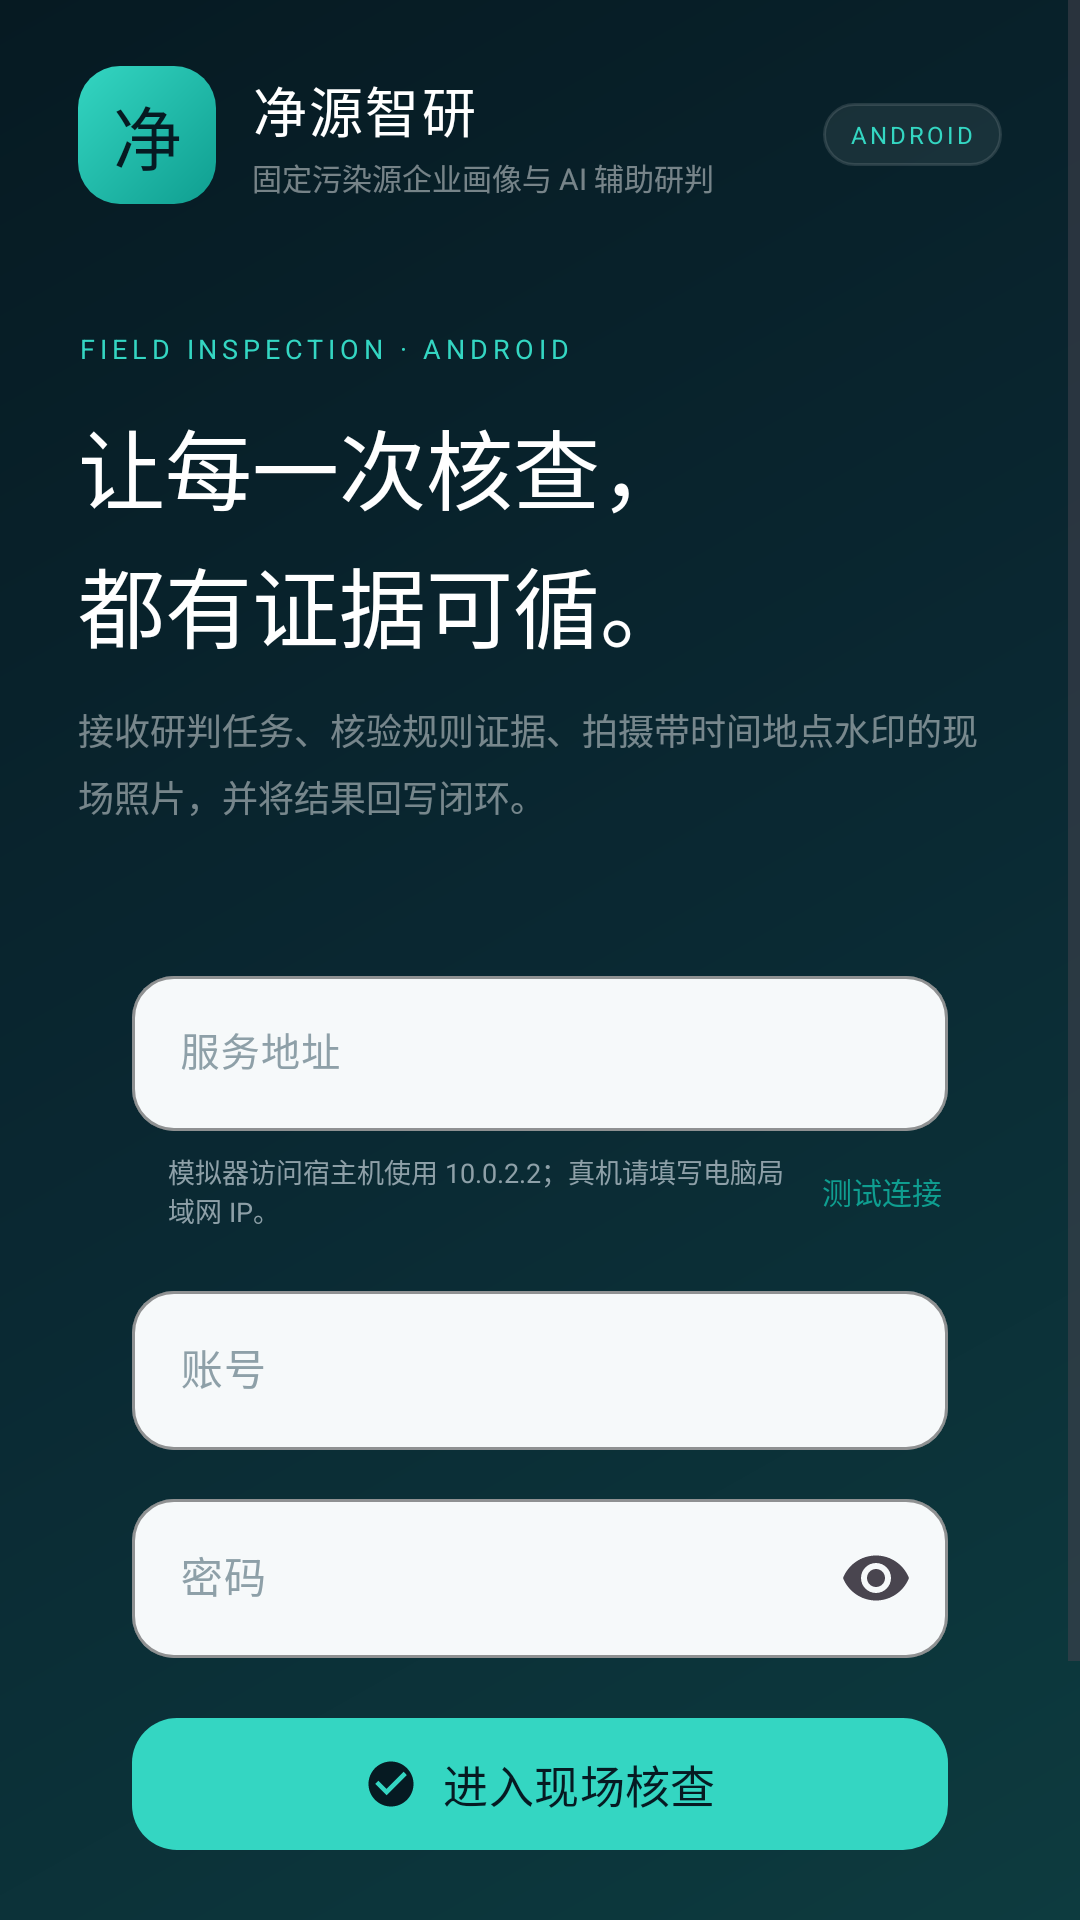

Write the Android layout XML for this screen, with the resource values it uses.
<!-- AndroidManifest.xml: application theme Theme.FixedSource -->
<!-- res/layout/activity_login.xml -->
<?xml version="1.0" encoding="utf-8"?>
<ScrollView xmlns:android="http://schemas.android.com/apk/res/android"
    xmlns:app="http://schemas.android.com/apk/res-auto"
    android:layout_width="match_parent"
    android:layout_height="match_parent"
    android:background="@drawable/bg_login_gradient"
    android:fillViewport="true"
    android:overScrollMode="never">

    <LinearLayout
        android:layout_width="match_parent"
        android:layout_height="wrap_content"
        android:orientation="vertical"
        android:paddingStart="26dp"
        android:paddingTop="22dp"
        android:paddingEnd="26dp"
        android:paddingBottom="26dp">

        <LinearLayout
            android:layout_width="match_parent"
            android:layout_height="wrap_content"
            android:gravity="center_vertical"
            android:orientation="horizontal">

            <TextView
                android:layout_width="46dp"
                android:layout_height="46dp"
                android:background="@drawable/bg_logo"
                android:fontFamily="sans-serif-medium"
                android:gravity="center"
                android:text="净"
                android:textColor="@color/brand_ink"
                android:textSize="23sp" />

            <LinearLayout
                android:layout_width="0dp"
                android:layout_height="wrap_content"
                android:layout_marginStart="12dp"
                android:layout_weight="1"
                android:orientation="vertical">

                <TextView
                    android:layout_width="wrap_content"
                    android:layout_height="wrap_content"
                    android:fontFamily="sans-serif-medium"
                    android:letterSpacing="0.04"
                    android:text="@string/brand_name"
                    android:textColor="@color/white"
                    android:textSize="18sp" />

                <TextView
                    android:layout_width="wrap_content"
                    android:layout_height="wrap_content"
                    android:layout_marginTop="2dp"
                    android:text="@string/brand_subtitle"
                    android:textColor="@color/white_45"
                    android:textSize="10sp" />
            </LinearLayout>

            <TextView
                android:layout_width="wrap_content"
                android:layout_height="wrap_content"
                android:background="@drawable/bg_stat"
                android:paddingStart="9dp"
                android:paddingTop="5dp"
                android:paddingEnd="9dp"
                android:paddingBottom="5dp"
                android:text="ANDROID"
                android:textColor="@color/brand_teal"
                android:textSize="8sp"
                android:letterSpacing="0.12" />
        </LinearLayout>

        <TextView
            android:layout_width="wrap_content"
            android:layout_height="wrap_content"
            android:layout_marginTop="42dp"
            android:letterSpacing="0.18"
            android:text="@string/login_kicker"
            android:textColor="@color/brand_teal"
            android:textSize="9sp" />

        <TextView
            android:layout_width="match_parent"
            android:layout_height="wrap_content"
            android:layout_marginTop="12dp"
            android:fontFamily="sans-serif-medium"
            android:lineSpacingExtra="4dp"
            android:text="@string/login_headline"
            android:textColor="@color/white"
            android:textSize="29sp" />

        <TextView
            android:layout_width="match_parent"
            android:layout_height="wrap_content"
            android:layout_marginTop="12dp"
            android:lineSpacingExtra="5dp"
            android:text="@string/login_desc"
            android:textColor="@color/white_45"
            android:textSize="12sp" />

        <LinearLayout
            android:layout_width="match_parent"
            android:layout_height="wrap_content"
            android:layout_marginTop="28dp"
            android:background="@drawable/bg_login_card"
            android:elevation="10dp"
            android:orientation="vertical"
            android:padding="18dp">

            <com.google.android.material.textfield.TextInputLayout
                android:id="@+id/tilServer"
                style="@style/Widget.FixedSource.TextInput"
                android:layout_width="match_parent"
                android:layout_height="wrap_content"
                android:hint="@string/server_label"
                app:boxBackgroundColor="#F6F9FA">

                <com.google.android.material.textfield.TextInputEditText
                    android:id="@+id/etServer"
                    android:layout_width="match_parent"
                    android:layout_height="wrap_content"
                    android:inputType="textUri"
                    android:maxLines="1"
                    android:textColor="@color/text_primary"
                    android:textSize="13sp" />
            </com.google.android.material.textfield.TextInputLayout>

            <LinearLayout
                android:layout_width="match_parent"
                android:layout_height="wrap_content"
                android:layout_marginTop="7dp"
                android:gravity="center_vertical"
                android:orientation="horizontal">

                <View
                    android:id="@+id/dotConnection"
                    android:layout_width="7dp"
                    android:layout_height="7dp"
                    android:background="@drawable/bg_pill"
                    android:backgroundTint="@color/text_muted" />

                <TextView
                    android:id="@+id/tvConnection"
                    android:layout_width="0dp"
                    android:layout_height="wrap_content"
                    android:layout_marginStart="5dp"
                    android:layout_weight="1"
                    android:text="@string/login_network_note"
                    android:textColor="@color/text_muted"
                    android:textSize="9sp" />

                <TextView
                    android:id="@+id/tvTestConnection"
                    android:layout_width="wrap_content"
                    android:layout_height="wrap_content"
                    android:background="?attr/selectableItemBackground"
                    android:paddingStart="8dp"
                    android:paddingTop="4dp"
                    android:paddingEnd="2dp"
                    android:paddingBottom="4dp"
                    android:text="@string/test_connection"
                    android:textColor="@color/brand_teal_dark"
                    android:textSize="10sp" />
            </LinearLayout>

            <com.google.android.material.textfield.TextInputLayout
                android:id="@+id/tilUsername"
                style="@style/Widget.FixedSource.TextInput"
                android:layout_width="match_parent"
                android:layout_height="wrap_content"
                android:layout_marginTop="15dp"
                android:hint="@string/username_label"
                app:boxBackgroundColor="#F6F9FA">

                <com.google.android.material.textfield.TextInputEditText
                    android:id="@+id/etUsername"
                    android:layout_width="match_parent"
                    android:layout_height="wrap_content"
                    android:inputType="text"
                    android:maxLines="1"
                    android:textColor="@color/text_primary"
                    android:textSize="14sp" />
            </com.google.android.material.textfield.TextInputLayout>

            <com.google.android.material.textfield.TextInputLayout
                android:id="@+id/tilPassword"
                style="@style/Widget.FixedSource.TextInput"
                android:layout_width="match_parent"
                android:layout_height="wrap_content"
                android:layout_marginTop="11dp"
                android:hint="@string/password_label"
                app:boxBackgroundColor="#F6F9FA"
                app:endIconMode="password_toggle">

                <com.google.android.material.textfield.TextInputEditText
                    android:id="@+id/etPassword"
                    android:layout_width="match_parent"
                    android:layout_height="wrap_content"
                    android:inputType="textPassword"
                    android:maxLines="1"
                    android:textColor="@color/text_primary"
                    android:textSize="14sp" />
            </com.google.android.material.textfield.TextInputLayout>

            <TextView
                android:id="@+id/tvLoginError"
                android:layout_width="match_parent"
                android:layout_height="wrap_content"
                android:layout_marginTop="10dp"
                android:textColor="@color/danger"
                android:textSize="11sp"
                android:visibility="gone" />

            <com.google.android.material.button.MaterialButton
                android:id="@+id/btnLogin"
                android:layout_width="match_parent"
                android:layout_height="wrap_content"
                android:layout_marginTop="16dp"
                android:text="@string/login_button"
                app:icon="@drawable/ic_check"
                app:iconGravity="textStart"
                app:iconTint="@color/brand_ink" />

            <TextView
                android:id="@+id/tvDemo"
                android:layout_width="match_parent"
                android:layout_height="wrap_content"
                android:layout_marginTop="13dp"
                android:background="?attr/selectableItemBackground"
                android:gravity="center"
                android:padding="6dp"
                android:text="@string/login_demo"
                android:textColor="@color/text_secondary"
                android:textSize="10sp" />
        </LinearLayout>

        <TextView
            android:layout_width="match_parent"
            android:layout_height="wrap_content"
            android:layout_marginTop="22dp"
            android:gravity="center"
            android:lineSpacingExtra="3dp"
            android:text="@string/login_footer"
            android:textColor="@color/white_45"
            android:textSize="9sp" />
    </LinearLayout>
</ScrollView>
<!-- resources referenced by this layout -->
<resources>
  <color name="brand_ink">#061A22</color>
  <color name="brand_teal">#34D6C2</color>
  <color name="brand_teal_dark">#0F9E90</color>
  <color name="danger">#D9534F</color>
  <color name="text_muted">#8EA0A8</color>
  <color name="text_primary">#102A33</color>
  <color name="text_secondary">#5C727B</color>
  <color name="white">#FFFFFFFF</color>
  <color name="white_45">#73FFFFFF</color>
  <!-- drawable bg_login_gradient (drawable) -->
  <?xml version="1.0" encoding="utf-8"?>
  <shape xmlns:android="http://schemas.android.com/apk/res/android">
      <gradient
          android:angle="315"
          android:startColor="@color/brand_ink"
          android:centerColor="@color/brand_deep"
          android:endColor="#0D3B3F"
          android:type="linear" />
  </shape>
  <!-- drawable bg_logo (drawable) -->
  <?xml version="1.0" encoding="utf-8"?>
  <shape xmlns:android="http://schemas.android.com/apk/res/android">
      <gradient
          android:angle="315"
          android:startColor="@color/brand_teal"
          android:endColor="@color/brand_teal_dark" />
      <corners android:radius="14dp" />
  </shape>
  <!-- drawable bg_stat (drawable) -->
  <?xml version="1.0" encoding="utf-8"?>
  <shape xmlns:android="http://schemas.android.com/apk/res/android">
      <solid android:color="#12FFFFFF" />
      <corners android:radius="16dp" />
      <stroke android:width="1dp" android:color="#1FFFFFFF" />
  </shape>
  <!-- drawable ic_check (drawable) -->
  <vector xmlns:android="http://schemas.android.com/apk/res/android"
      android:width="20dp" android:height="20dp"
      android:viewportWidth="24" android:viewportHeight="24">
      <path android:fillColor="#FFFFFFFF"
          android:pathData="M12,2C6.48,2 2,6.48 2,12s4.48,10 10,10 10,-4.48 10,-10S17.52,2 12,2zM10,17l-5,-5 1.41,-1.41L10,14.17l7.59,-7.59L19,8l-9,9z" />
  </vector>
  <string name="brand_name">净源智研</string>
  <string name="brand_subtitle">固定污染源企业画像与 AI 辅助研判</string>
  <string name="login_button">进入现场核查</string>
  <string name="login_demo">演示账号 inspector / 123456，点击自动填充</string>
  <string name="login_desc">接收研判任务、核验规则证据、拍摄带时间地点水印的现场照片，并将结果回写闭环。</string>
  <string name="login_footer">毕业设计原型 · 仅使用模拟监测数据与公开法规片段</string>
  <string name="login_headline">让每一次核查，\n都有证据可循。</string>
  <string name="login_kicker">FIELD INSPECTION · ANDROID</string>
  <string name="login_network_note">模拟器访问宿主机使用 10.0.2.2；真机请填写电脑局域网 IP。</string>
  <string name="password_label">密码</string>
  <string name="server_label">服务地址</string>
  <string name="test_connection">测试连接</string>
  <string name="username_label">账号</string>
  <style name="Widget.FixedSource.TextInput" parent="Widget.Material3.TextInputLayout.OutlinedBox">
          <item name="boxCornerRadiusTopStart">14dp</item>
          <item name="boxCornerRadiusTopEnd">14dp</item>
          <item name="boxCornerRadiusBottomStart">14dp</item>
          <item name="boxCornerRadiusBottomEnd">14dp</item>
          <item name="boxStrokeColor">@color/line</item>
          <item name="boxStrokeWidth">1dp</item>
          <item name="boxStrokeWidthFocused">2dp</item>
          <item name="hintTextColor">@color/text_secondary</item>
          <item name="android:textColorHint">@color/text_muted</item>
          <item name="boxBackgroundColor">@color/card</item>
      </style>
  <color name="brand_deep">#0A2832</color>
  <color name="line">#E1EAED</color>
  <color name="card">#FFFFFF</color>
  <color name="teal_soft">#E4F6F2</color>
  <color name="surface">#F2F6F7</color>
  <style name="Widget.FixedSource.Button" parent="Widget.Material3.Button">
          <item name="android:minHeight">52dp</item>
          <item name="cornerRadius">15dp</item>
          <item name="android:textSize">15sp</item>
          <item name="android:textAllCaps">false</item>
          <item name="android:letterSpacing">0.01</item>
          <item name="backgroundTint">@color/brand_teal</item>
          <item name="android:textColor">@color/brand_ink</item>
          <item name="android:fontFamily">sans-serif-medium</item>
      </style>
</resources>
